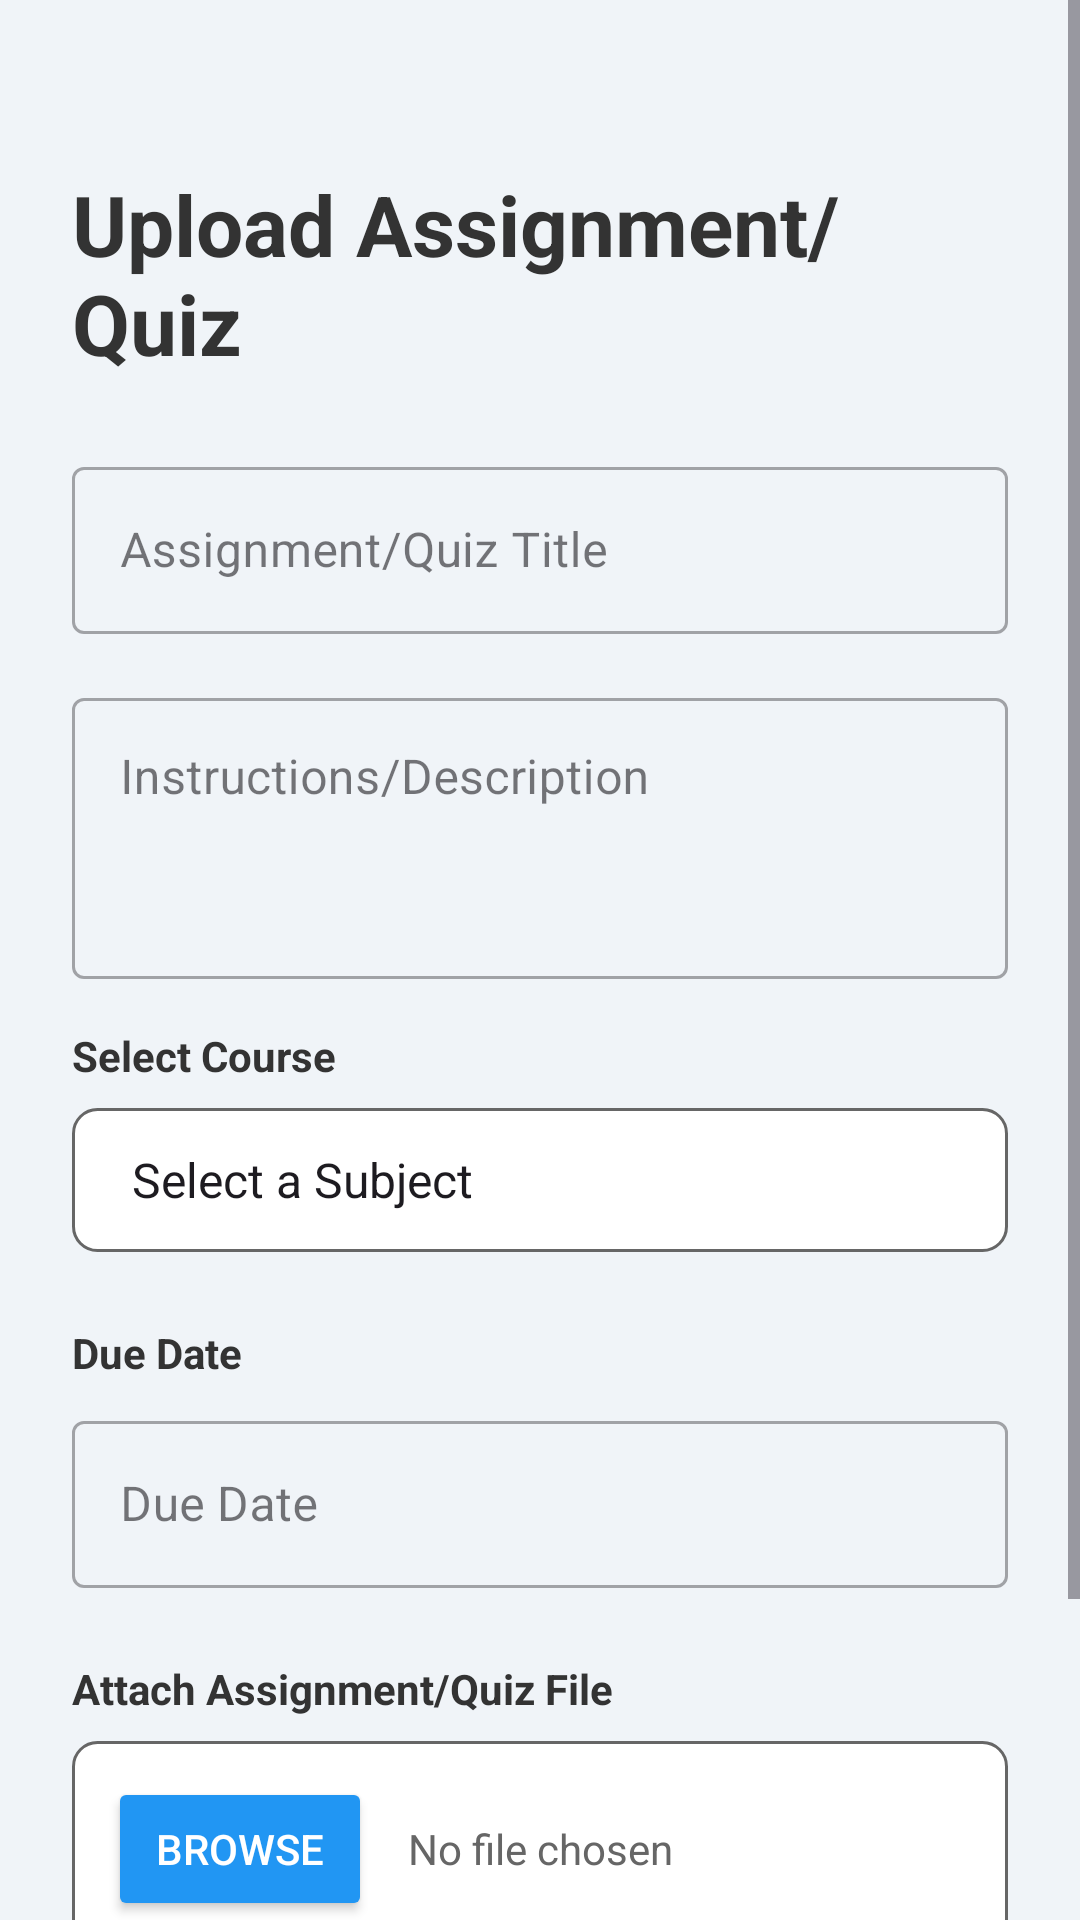

Produce the Android XML layout that renders to this screen, including the resource entries it uses.
<!-- AndroidManifest.xml: application theme Theme.E_learning -->
<!-- res/layout/activity_faculty_assignments_quiz.xml -->
<?xml version="1.0" encoding="utf-8"?>
<ScrollView xmlns:android="http://schemas.android.com/apk/res/android"
    xmlns:tools="http://schemas.android.com/tools"
    android:layout_width="match_parent"
    android:layout_height="match_parent"
    android:background="@color/background_light_grey"
    android:fillViewport="true">

    <LinearLayout
        android:layout_width="match_parent"
        android:layout_height="wrap_content"
        android:orientation="vertical"
        android:padding="24dp"
        tools:context=".faculty.AssignmentsQuizActivity">

        <TextView
            android:layout_width="wrap_content"
            android:layout_height="wrap_content"
            android:layout_marginTop="32dp"
            android:layout_marginBottom="24dp"
            android:text="@string/upload_assignment_quiz"
            android:textColor="@color/text_dark_grey"
            android:textSize="28sp"
            android:textStyle="bold" />

        <com.google.android.material.textfield.TextInputLayout
            android:id="@+id/til_assignment_title"
            style="@style/Widget.MaterialComponents.TextInputLayout.OutlinedBox"
            android:layout_width="match_parent"
            android:layout_height="wrap_content"
            android:layout_marginBottom="16dp"
            android:hint="@string/assignment_quiz_title">

            <com.google.android.material.textfield.TextInputEditText
                android:id="@+id/et_assignment_title"
                android:layout_width="match_parent"
                android:layout_height="wrap_content"
                android:inputType="textCapSentences" />
        </com.google.android.material.textfield.TextInputLayout>

        <com.google.android.material.textfield.TextInputLayout
            android:id="@+id/til_assignment_instructions"
            style="@style/Widget.MaterialComponents.TextInputLayout.OutlinedBox"
            android:layout_width="match_parent"
            android:layout_height="wrap_content"
            android:layout_marginBottom="16dp"
            android:hint="@string/assignment_quiz_instructions">

            <com.google.android.material.textfield.TextInputEditText
                android:id="@+id/et_assignment_instructions"
                android:layout_width="match_parent"
                android:layout_height="wrap_content"
                android:gravity="top"
                android:inputType="textMultiLine"
                android:minLines="3" />
        </com.google.android.material.textfield.TextInputLayout>

        <TextView
            android:layout_width="wrap_content"
            android:layout_height="wrap_content"
            android:layout_marginBottom="8dp"
            android:text="@string/select_course"
            android:textColor="@color/text_dark_grey"
            android:textSize="14sp"
            android:textStyle="bold" />

        <Spinner
            android:id="@+id/spinner_courses"
            android:layout_width="match_parent"
            android:layout_height="wrap_content"
            android:layout_marginBottom="24dp"
            android:background="@drawable/spinner_background"
            android:entries="@array/course_subjects"
            android:minHeight="48dp"
            android:padding="12dp" />

        <TextView
            android:layout_width="wrap_content"
            android:layout_height="wrap_content"
            android:layout_marginBottom="8dp"
            android:text="@string/due_date"
            android:textColor="@color/text_dark_grey"
            android:textSize="14sp"
            android:textStyle="bold" />

        <com.google.android.material.textfield.TextInputLayout
            android:id="@+id/til_due_date"
            style="@style/Widget.MaterialComponents.TextInputLayout.OutlinedBox"
            android:layout_width="match_parent"
            android:layout_height="wrap_content"
            android:layout_marginBottom="24dp"
            android:hint="@string/due_date">

            <com.google.android.material.textfield.TextInputEditText
                android:id="@+id/et_due_date"
                android:layout_width="match_parent"
                android:layout_height="wrap_content"
                android:clickable="true"
                android:focusable="false"
                android:inputType="date"
                android:longClickable="false" />
        </com.google.android.material.textfield.TextInputLayout>

        <TextView
            android:layout_width="wrap_content"
            android:layout_height="wrap_content"
            android:layout_marginBottom="8dp"
            android:text="@string/attach_assignment_file"
            android:textColor="@color/text_dark_grey"
            android:textSize="14sp"
            android:textStyle="bold" />

        <LinearLayout
            android:id="@+id/ll_file_picker"
            android:layout_width="match_parent"
            android:layout_height="wrap_content"
            android:layout_marginBottom="24dp"
            android:background="@drawable/file_picker_bg"
            android:clickable="true"
            android:focusable="true"
            android:foreground="?android:attr/selectableItemBackground"
            android:gravity="center_vertical"
            android:orientation="horizontal"
            android:padding="12dp">

            <Button
                android:id="@+id/btn_select_file"
                android:layout_width="wrap_content"
                android:layout_height="wrap_content"
                android:layout_marginEnd="12dp"
                android:backgroundTint="@color/button_blue_start"
                android:text="Browse"
                android:textColor="@color/white" />

            <TextView
                android:id="@+id/tv_selected_file_name"
                android:layout_width="0dp"
                android:layout_height="wrap_content"
                android:layout_weight="1"
                android:text="@string/no_file_chosen"
                android:textColor="@color/text_light_grey"
                android:textSize="14sp" />
        </LinearLayout>

        <Button
            android:id="@+id/btn_upload_assignment"
            android:layout_width="match_parent"
            android:layout_height="wrap_content"
            android:layout_marginTop="16dp"
            android:background="@drawable/logout_button_bg"
            android:paddingVertical="14dp"
            android:text="@string/upload_assignment"
            android:textColor="@color/white"
            android:textSize="18sp"
            android:textStyle="bold" />

    </LinearLayout>
</ScrollView>
<!-- resources referenced by this layout -->
<resources>
  <string-array name="course_subjects">
          <item>Select a Subject</item>
          <item>Database Management Systems (DBMS)</item>
          <item>Data Structures (DS)</item>
          <item>Mobile App Development (MAD)</item>
          <item>Java Programming</item>
          <item>Web Development (WD)</item>
      </string-array>
  <color name="background_light_grey">#F0F4F8</color>
  <color name="button_blue_start">#2196F3</color>
  <color name="text_dark_grey">#333333</color>
  <color name="text_light_grey">#666666</color>
  <color name="white">#FFFFFFFF</color>
  <!-- drawable file_picker_bg (drawable) -->
  <?xml version="1.0" encoding="utf-8"?>
  <selector xmlns:android="http://schemas.android.com/apk/res/android">
      <item>
          <shape android:shape="rectangle">
              <solid android:color="@color/white" />
              <corners android:radius="8dp" />
              <stroke android:width="1dp" android:color="@color/text_light_grey" />
          </shape>
      </item>
  </selector>
  <!-- drawable logout_button_bg (drawable) -->
  <?xml version="1.0" encoding="utf-8"?>
  <shape xmlns:android="http://schemas.android.com/apk/res/android"
      android:shape="rectangle">
      <gradient
          android:angle="0"
          android:endColor="@color/logout_gradient_end"
          android:startColor="@color/logout_gradient_start"
          android:type="linear" />
      <corners android:radius="16dp" />
  </shape>
  <!-- drawable spinner_background (drawable) -->
  <?xml version="1.0" encoding="utf-8"?>
  <selector xmlns:android="http://schemas.android.com/apk/res/android">
      <item>
          <shape android:shape="rectangle">
              <solid android:color="@color/white" />
              <corners android:radius="8dp" />
              <stroke android:width="1dp" android:color="@color/text_light_grey" />
          </shape>
      </item>
  </selector>
  <string name="assignment_quiz_instructions">Instructions/Description</string>
  <string name="assignment_quiz_title">Assignment/Quiz Title</string>
  <string name="attach_assignment_file">Attach Assignment/Quiz File</string>
  <string name="due_date">Due Date</string>
  <string name="no_file_chosen">No file chosen</string>
  <string name="select_course">Select Course</string>
  <string name="upload_assignment">Upload Assignment/Quiz</string>
  <string name="upload_assignment_quiz">Upload Assignment/Quiz</string>
  <style name="Theme.E_learning" parent="Base.Theme.E_learning" />
  <color name="logout_gradient_end">#FF8A65</color>
  <color name="logout_gradient_start">#F44336</color>
  <style name="Base.Theme.E_learning" parent="Theme.Material3.DayNight.NoActionBar">
          
          
      </style>
</resources>
